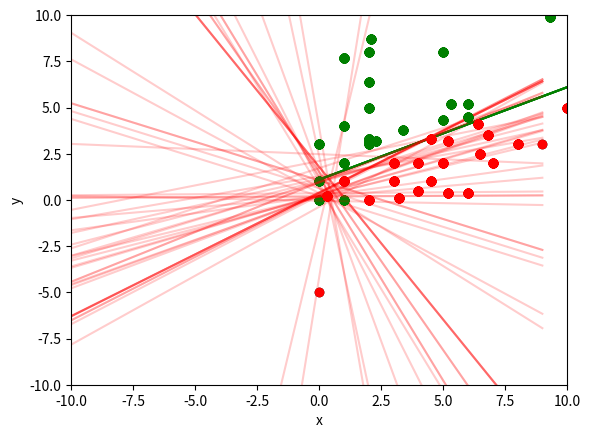

Write Python code to recreate this figure.
import numpy as np
import matplotlib.pyplot as plt

def losuj_wagi(seed=None): #function to initialize random weights
  if seed:
    np.random.seed(seed)
  return np.random.random(3)*2-1 

def wykres(w, d, x, line_alpha=0.2): #plots the dateset and the decision boundary
  xx = np.arange(-10, 10)
  a = -w[1]/w[2]
  b = -w[0]/w[2]
  yy = a*xx + b
  plt.plot(xx, yy, 'r', alpha=line_alpha)
  for i in range(len(x)):
    if d[i] == 1:
      plt.plot(x[i, 0], x[i, 1], 'go')
    else:
      plt.plot(x[i, 0], x[i, 1], 'ro')

  plt.axis([-10, 10, -10, 10])

def krok_uczenia(w, x, d, eta = 0.1): # a single learning step
  for i in range( len(x) ):
    xx = x[i]
    dd = d[i]
    s = xx[0] * w[1] + xx[1] * w[2] + 1 * w[0]
    if s > 0:
        y = 1
    else:
        y = 0
    w[0] = w[0] + eta*(dd-y)*1
    w[1] = w[1] + eta*(dd-y)*xx[0]
    w[2] = w[2] + eta*(dd-y)*xx[1]

def perceptron_lepszy(w, x, d, eta=0.1, max_iter=100000): # main training loop
  for ii in range(max_iter):
    wszystkie_ok = True
    print(f"Iteration number: {ii + 1}")
    for i in range(len(x)):
      xx = x[i]
      dd = d[i]
      s = xx[0] * w[1] + xx[1] * w[2] + 1 * w[0]
      if s > 0:
        y = 1
      else:
        y = 0

      print(f"x1: {xx[0]}, x2: {xx[1]}, d: {dd} -> y: {y}")

      if y != dd:
        wszystkie_ok = False
        krok_uczenia(w, np.array([xx]), np.array([dd]), eta)
    wykres(w, d, x)
    if wszystkie_ok:
      print(f"we got the proper result after {ii + 1} iterations.")
      print(f"{w}")
      return ii+1
      break
  if not wszystkie_ok:
      print(f"it didn't learn in {max_iter} itertaions.")

print("TEST 1") # testing the and logic gate
x1 = np.array([[0, 0], [1, 0], [0, 1], [1, 1]])
d1 = np.array([0, 0, 0, 1])
w1 = losuj_wagi(42)
print(w1)
wynik_1 = perceptron_lepszy(w1, x1, d1)
plt.show()

print("TEST 2") # testing the nand logic gate
x1 = np.array([[0, 0], [1, 0], [0, 1], [1, 1]])
d1 = np.array([0, 0, 0, 1])
w1 = losuj_wagi(42)
print(w1)
wynik_1 = perceptron_lepszy(w1, x1, d1)
x2 = np.array([[0, 0], [1, 0], [0, 1], [1, 1]])
d2 = np.array([1, 1, 1, 0])
w2 = losuj_wagi(42)
print(w2)
wynik_2 = perceptron_lepszy(w2, x2, d2)
print(f"first was done in {wynik_1} iterations, second in {wynik_2} iterations, so the difference is {wynik_2 - wynik_1} iterations")
plt.show()


print("TEST 3") # Test with a large, custom dataset
p = np.array([[3, 1], [0.3, 0.2], [5, 2], [8, 3], [10, 5],
              [3, 2], [4, 2], [7, 2], [2, 0],
              [1, 2], [6.5, 2.5], [4.5, 1], [5.2, 0.4],
              [3.2, 0.1], [4, 0.5], [6, 0.4], [6.4, 4.1], [6.8, 3.5], [5.2, 3.2],
              [1, 1], [1, 7.7], [2, 3], [5, 8], [1, 4], [2, 8], [2, 5], [0, 3], [2.3, 3.2],
              [5.3, 5.2], [2, 6.4], [2, 3.2], [2, 3.3], [2.1, 8.7],[9.3, 9.9],
              [1, 7.7], [5, 4.3], [2, 3.3], [4.5, 3.3], [3.4, 3.8], [6, 5.2], [6, 4.5]])
l = np.zeros(len(p))
ile = -1
for i in p:
  x = i[0]
  y = i[1]
  ile += 1
  if y > 0.5 * x + 1.1:
    plt.plot(x, y, 'o', color='gray')
    l[ile] = 1
  else:
    plt.plot(x, y, 'o', color='black')
x2 = np.linspace(0, 10, 200)
y2 = 0.5 * x2 + 1.1
plt.plot(x2, y2, color='green')
plt.xlabel('x')
plt.ylabel('y')
plt.show()
w1 = losuj_wagi(42)
perceptron_lepszy(w1, p, l)
plt.show()

print("Test 4") # test with pre-defined weights and new points
p = np.array([[3, 1], [0.3, 0.2], [5, 2], [8, 3], [10, 5],
              [3, 2], [4, 2], [7, 2], [2, 0],
              [1, 2], [6.5, 2.5], [4.5, 1], [5.2, 0.4],
              [3.2, 0.1], [4, 0.5], [6, 0.4], [6.4, 4.1], [6.8, 3.5], [5.2, 3.2],
              [1, 1], [1, 7.7], [2, 3], [5, 8], [1, 4], [2, 8], [2, 5], [0, 3], [2.3, 3.2],
              [5.3, 5.2], [2, 6.4], [2, 3.2], [2, 3.3], [2.1, 8.7],[9.3, 9.9],
              [1, 7.7], [5, 4.3], [2, 3.3], [4.5, 3.3], [3.4, 3.8], [6, 5.2], [6, 4.5]])
l = np.zeros(len(p))
ile = -1
for i in p:
  x = i[0]
  y = i[1]
  ile += 1
  if y > 0.5 * x + 1.1:
    plt.plot(x, y, 'o', color='gray')
    l[ile] = 1
  else:
    plt.plot(x, y, 'o', color='black')
x2 = np.linspace(0, 10, 200)
y2 = 0.5 * x2 + 1.1
plt.plot(x2, y2, color='green')
plt.xlabel('x')
plt.ylabel('y')
w2 = np.array([-0.45091976, -0.75857139, 1.13398788])
pnowe= np.array([[2,5], [0,-5], [9,3]])
l = np.zeros(len(pnowe))
ile = -1
for i in pnowe:
  x = i[0]
  y = i[1]
  ile += 1
  if y > 0.5 * x + 1.1:
    plt.plot(x, y, 'o', color='gray')
    l[ile] = 1
  else:
    plt.plot(x, y, 'o', color='black')
x2 = np.linspace(0, 10, 200)
y2 = 0.5 * x2 + 1.1
plt.plot(x2, y2, color='green')
plt.show()
perceptron_lepszy(w2, pnowe, l)
plt.show()



print("Test 5") #test different learning rates
p = np.array([[3, 1], [0.3, 0.2], [5, 2], [8, 3], [10, 5],
              [3, 2], [4, 2], [7, 2], [2, 0],
              [1, 2], [6.5, 2.5], [4.5, 1], [5.2, 0.4],
              [3.2, 0.1], [4, 0.5], [6, 0.4], [6.4, 4.1], [6.8, 3.5], [5.2, 3.2],
              [1, 1], [1, 7.7], [2, 3], [5, 8], [1, 4], [2, 8], [2, 5], [0, 3], [2.3, 3.2],
              [5.3, 5.2], [2, 6.4], [2, 3.2], [2, 3.3], [2.1, 8.7],[9.3, 9.9],
              [1, 7.7], [5, 4.3], [2, 3.3], [4.5, 3.3], [3.4, 3.8], [6, 5.2], [6, 4.5]])
l = np.zeros(len(p))
ile = -1
for i in p:
  x = i[0]
  y = i[1]
  ile += 1
  if y > 0.5 * x + 1.1:
    plt.plot(x, y, 'o', color='gray')
    l[ile] = 1
  else:
    plt.plot(x, y, 'o', color='black')
x2 = np.linspace(0, 10, 200)
y2 = 0.5 * x2 + 1.1
plt.plot(x2, y2, color='green')
plt.xlabel('x')
plt.ylabel('y')
plt.show()
eta_values = [0.01, 0.1, 0.5]
for eta in eta_values:
  w1 = losuj_wagi(42)
  perceptron_lepszy(w1, p, l, eta)
  plt.show()
  print(f"for eta = {eta}")